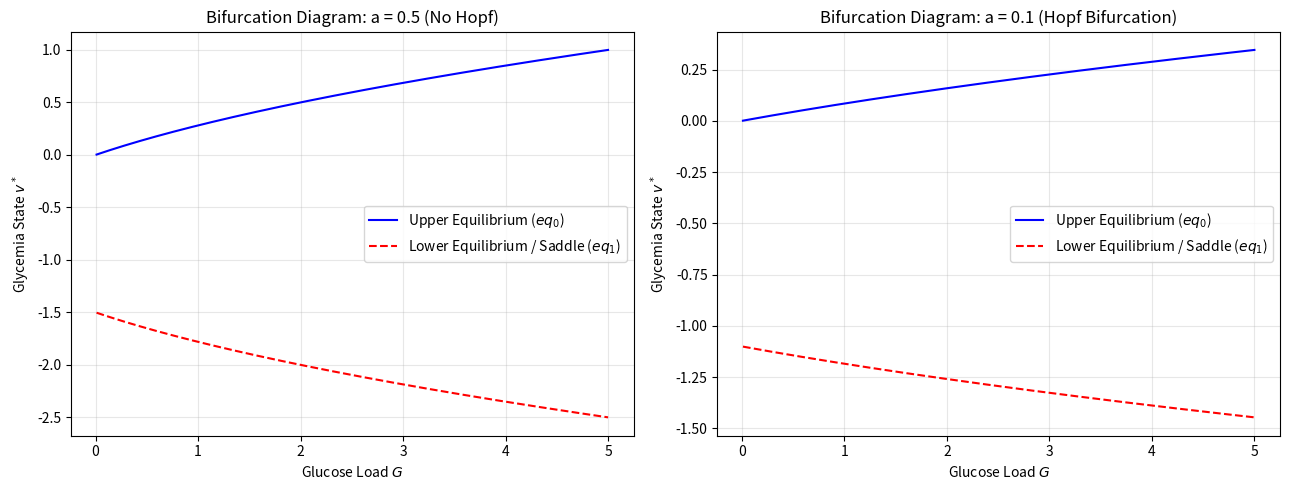
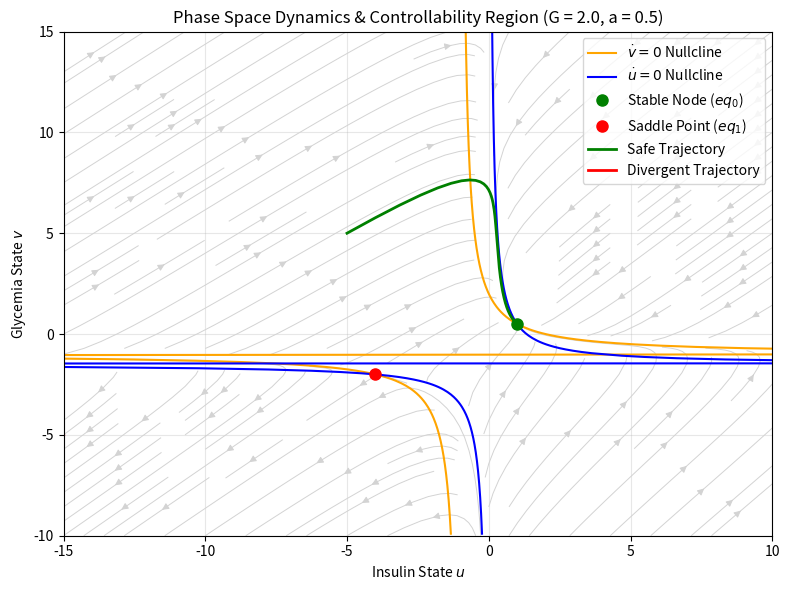

Write the Python code that produced these figures, in order.
import numpy as np
import matplotlib.pyplot as plt
from scipy.integrate import solve_ivp

# Parameter definitions
a_no_hopf = 0.5   # Monotone/stable regime (no Hopf)
a_hopf = 0.1      # Low 'a' regime where Hopf bifurcation occurs
b = 1.0
c = 1.0

# ---------------------------------------------------------
# 1. System Dynamics & Equilibria
# ---------------------------------------------------------
def system_ode(t, state, a, b, c, G):
    u, v = state
    f = -v - u*(v + 1) + G
    du = -a*u + b*v + c*f
    dv = f
    return [du, dv]

def get_equilibria(a, b, G):
    # Quadratic equation for v*: v^2 + (1 + a/b)v - (a/b)G = 0
    discriminant = (1 + a/b)**2 + 4*(a/b)*G
    if discriminant < 0:
        return []
    v_upper = -0.5*(1 + a/b) + 0.5*np.sqrt(discriminant)
    v_lower = -0.5*(1 + a/b) - 0.5*np.sqrt(discriminant)
    u_upper = (b/a)*v_upper
    u_lower = (b/a)*v_lower
    return [(u_upper, v_upper), (u_lower, v_lower)]

# ---------------------------------------------------------
# 2. One-Parameter Bifurcation Diagrams (v vs G)
# ---------------------------------------------------------
G_vals = np.linspace(0.01, 5.0, 500)

fig, (ax1, ax2) = plt.subplots(1, 2, figsize=(13, 5))

for ax, a_val, title in zip([ax1, ax2], [a_no_hopf, a_hopf], [f"a = {a_no_hopf} (No Hopf)", f"a = {a_hopf} (Hopf Bifurcation)"]):
    v_upper_branch = []
    v_lower_branch = []
    
    for G in G_vals:
        eqs = get_equilibria(a_val, b, G)
        if eqs:
            v_upper_branch.append(eqs[0][1])
            v_lower_branch.append(eqs[1][1])
        else:
            v_upper_branch.append(np.nan)
            v_lower_branch.append(np.nan)
            
    ax.plot(G_vals, v_upper_branch, 'b-', label='Upper Equilibrium ($eq_0$)')
    ax.plot(G_vals, v_lower_branch, 'r--', label='Lower Equilibrium / Saddle ($eq_1$)')
    ax.set_title(f"Bifurcation Diagram: {title}")
    ax.set_xlabel("Glucose Load $G$")
    ax.set_ylabel("Glycemia State $v^*$")
    ax.grid(True, alpha=0.3)
    ax.legend()

plt.tight_layout()
plt.savefig("bifurcation_diagrams.png", dpi=300)
plt.close()

# ---------------------------------------------------------
# 3. Phase Space & Controllability Safe Zone Analysis
# ---------------------------------------------------------
G_test = 2.0
fig, ax = plt.subplots(figsize=(8, 6))

# Grid for vector field
u_range = np.linspace(-15, 10, 200)
v_range = np.linspace(-10, 15, 200)
U, V = np.meshgrid(u_range, v_range)

f_grid = -V - U*(V + 1) + G_test
dU = -a_no_hopf*U + b*V + c*f_grid
dV = f_grid

# Vector field streamlines
ax.streamplot(U, V, dU, dV, color='lightgrey', density=1.2, linewidth=0.7)

# Nullclines
v_null = np.linspace(-9.9, 14.9, 400)
v_null = v_null[np.abs(v_null + 1) > 0.05] # avoid division by zero
u_null_dv = (G_test - v_null)/(v_null + 1)
ax.plot(u_null_dv, v_null, 'orange', label=r'$\dot{v} = 0$ Nullcline')

u_null_du = (b*v_null - c*v_null + c*G_test) / (a_no_hopf + c*(v_null + 1))
ax.plot(u_null_du, v_null, 'blue', label=r'$\dot{u} = 0$ Nullcline')

# Equilibria plot
eqs = get_equilibria(a_no_hopf, b, G_test)
if eqs:
    ax.plot(eqs[0][0], eqs[0][1], 'go', markersize=8, label='Stable Node ($eq_0$)')
    ax.plot(eqs[1][0], eqs[1][1], 'ro', markersize=8, label='Saddle Point ($eq_1$)')

# Sample Trajectories (Controlled vs Divergent)
t_span = (0, 15)
t_eval = np.linspace(0, 15, 500)

sol_safe = solve_ivp(system_ode, t_span, [-5.0, 5.0], args=(a_no_hopf, b, c, G_test), t_eval=t_eval)
ax.plot(sol_safe.y[0], sol_safe.y[1], 'g-', linewidth=2, label='Safe Trajectory')

sol_diverge = solve_ivp(system_ode, t_span, [-15.0, -5.0], args=(a_no_hopf, b, c, G_test), t_eval=t_eval)
ax.plot(sol_diverge.y[0], sol_diverge.y[1], 'r-', linewidth=2, label='Divergent Trajectory')

ax.set_xlim([-15, 10])
ax.set_ylim([-10, 15])
ax.set_xlabel("Insulin State $u$")
ax.set_ylabel("Glycemia State $v$")
ax.set_title(f"Phase Space Dynamics & Controllability Region (G = {G_test}, a = {a_no_hopf})")
ax.grid(True, alpha=0.3)
ax.legend(loc='upper right')

plt.tight_layout()
plt.savefig("phase_portrait_controllability.png", dpi=300)
plt.close()

print("Execution complete. Figures 'bifurcation_diagrams.png' and 'phase_portrait_controllability.png' generated successfully.")
